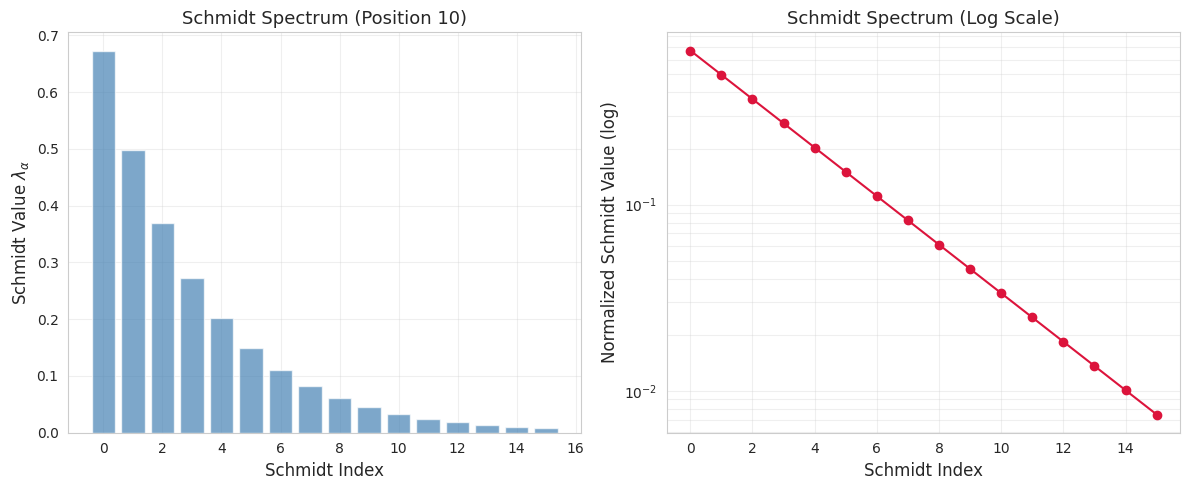
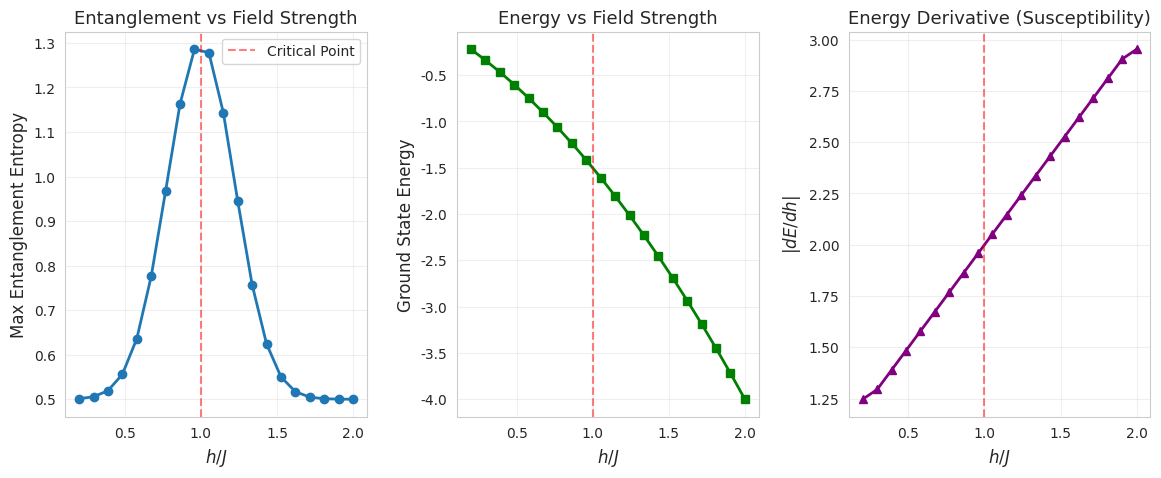

Write the Python code that produced these figures, in order.
#!/usr/bin/env python3
"""
MPS可视化模块

专门用于项目1的可视化函数。
"""

import numpy as np
import matplotlib.pyplot as plt
import matplotlib.patches as patches
from matplotlib.gridspec import GridSpec
from typing import List, Tuple, Optional
import seaborn as sns

sns.set_style("whitegrid")


def plot_schmidt_values(schmidt_values: np.ndarray, position: int,
                       save_path: Optional[str] = None):
    """
    绘制施密特值分布

    参数:
        schmidt_values: 施密特值数组
        position: 键位置
        save_path: 保存路径
    """
    fig, (ax1, ax2) = plt.subplots(1, 2, figsize=(12, 5))

    # 线性标度
    ax1.bar(range(len(schmidt_values)), schmidt_values, color='steelblue', alpha=0.7)
    ax1.set_xlabel('Schmidt Index', fontsize=12)
    ax1.set_ylabel('Schmidt Value $\\lambda_\\alpha$', fontsize=12)
    ax1.set_title(f'Schmidt Spectrum (Position {position})', fontsize=13)
    ax1.grid(True, alpha=0.3)

    # 对数标度
    sv_normalized = schmidt_values / np.linalg.norm(schmidt_values)
    ax2.semilogy(range(len(sv_normalized)), sv_normalized, 'o-',
                color='crimson', markersize=6)
    ax2.set_xlabel('Schmidt Index', fontsize=12)
    ax2.set_ylabel('Normalized Schmidt Value (log)', fontsize=12)
    ax2.set_title('Schmidt Spectrum (Log Scale)', fontsize=13)
    ax2.grid(True, alpha=0.3, which='both')

    plt.tight_layout()

    if save_path:
        plt.savefig(save_path, dpi=300, bbox_inches='tight')
        print(f"图表已保存: {save_path}")

    return fig, (ax1, ax2)


def plot_phase_diagram_scan(h_values: np.ndarray,
                           max_entropies: np.ndarray,
                           energies: np.ndarray,
                           J: float = 1.0,
                           save_path: Optional[str] = None):
    """
    绘制相图扫描结果

    参数:
        h_values: 横场强度数组
        max_entropies: 最大纠缠熵数组
        energies: 基态能量数组
        J: 耦合强度
        save_path: 保存路径
    """
    fig = plt.figure(figsize=(14, 5))
    gs = GridSpec(1, 3, figure=fig, wspace=0.3)

    # 子图1: 纠缠熵 vs h
    ax1 = fig.add_subplot(gs[0, 0])
    ax1.plot(h_values / J, max_entropies, 'o-', linewidth=2, markersize=6)
    ax1.axvline(1.0, color='red', linestyle='--', alpha=0.5, label='Critical Point')
    ax1.set_xlabel('$h/J$', fontsize=12)
    ax1.set_ylabel('Max Entanglement Entropy', fontsize=12)
    ax1.set_title('Entanglement vs Field Strength', fontsize=13)
    ax1.legend()
    ax1.grid(True, alpha=0.3)

    # 子图2: 能量 vs h
    ax2 = fig.add_subplot(gs[0, 1])
    ax2.plot(h_values / J, energies, 's-', linewidth=2, markersize=6, color='green')
    ax2.axvline(1.0, color='red', linestyle='--', alpha=0.5)
    ax2.set_xlabel('$h/J$', fontsize=12)
    ax2.set_ylabel('Ground State Energy', fontsize=12)
    ax2.set_title('Energy vs Field Strength', fontsize=13)
    ax2.grid(True, alpha=0.3)

    # 子图3: 能量导数（类似比热）
    ax3 = fig.add_subplot(gs[0, 2])
    if len(h_values) > 2:
        dE_dh = np.gradient(energies, h_values)
        ax3.plot(h_values / J, np.abs(dE_dh), '^-', linewidth=2,
                markersize=6, color='purple')
        ax3.axvline(1.0, color='red', linestyle='--', alpha=0.5)
        ax3.set_xlabel('$h/J$', fontsize=12)
        ax3.set_ylabel('$|dE/dh|$', fontsize=12)
        ax3.set_title('Energy Derivative (Susceptibility)', fontsize=13)
        ax3.grid(True, alpha=0.3)

    if save_path:
        plt.savefig(save_path, dpi=300, bbox_inches='tight')
        print(f"图表已保存: {save_path}")

    return fig


def plot_cft_scaling(positions: np.ndarray, entropies: np.ndarray,
                    c_fit: float, const_fit: float,
                    save_path: Optional[str] = None):
    """
    绘制CFT标度分析

    参数:
        positions: 位置数组
        entropies: 纠缠熵数组
        c_fit: 拟合的中心电荷
        const_fit: 拟合常数
        save_path: 保存路径
    """
    fig, (ax1, ax2) = plt.subplots(1, 2, figsize=(14, 5))

    # 子图1: S vs position
    ax1.plot(positions, entropies, 'o', label='Data', markersize=6, alpha=0.7)

    # 拟合曲线
    fit_curve = (c_fit / 6) * np.log(positions) + const_fit
    ax1.plot(positions, fit_curve, '--', linewidth=2, color='red',
            label=f'Fit: $c = {c_fit:.3f}$')

    ax1.set_xlabel('Position $i$', fontsize=12)
    ax1.set_ylabel('Entanglement Entropy $S(i)$', fontsize=12)
    ax1.set_title('Entanglement Entropy Profile', fontsize=13)
    ax1.legend()
    ax1.grid(True, alpha=0.3)

    # 子图2: S vs log(position)
    ax2.plot(np.log(positions), entropies, 'o', label='Data',
            markersize=6, alpha=0.7)

    log_positions = np.log(positions)
    fit_line = (c_fit / 6) * log_positions + const_fit
    ax2.plot(log_positions, fit_line, '--', linewidth=2, color='red',
            label=f'Slope = $c/6 = {c_fit/6:.3f}$')

    ax2.set_xlabel('$\\log(i)$', fontsize=12)
    ax2.set_ylabel('Entanglement Entropy $S(i)$', fontsize=12)
    ax2.set_title('CFT Scaling Analysis', fontsize=13)
    ax2.legend()
    ax2.grid(True, alpha=0.3)

    plt.tight_layout()

    if save_path:
        plt.savefig(save_path, dpi=300, bbox_inches='tight')
        print(f"图表已保存: {save_path}")

    return fig


def plot_entanglement_spectrum_evolution(schmidt_values_list: List[np.ndarray],
                                        positions: List[int],
                                        save_path: Optional[str] = None):
    """
    绘制纠缠谱随位置的演化

    参数:
        schmidt_values_list: 施密特值列表
        positions: 对应的位置列表
        save_path: 保存路径
    """
    fig, ax = plt.subplots(figsize=(12, 8))

    # 创建2D热图数据
    max_chi = max(len(sv) for sv in schmidt_values_list)
    spectrum_matrix = np.zeros((len(positions), max_chi))

    for i, sv in enumerate(schmidt_values_list):
        spectrum = sv**2
        spectrum_matrix[i, :len(spectrum)] = spectrum

    # 绘制热图
    im = ax.imshow(spectrum_matrix.T, aspect='auto', cmap='YlOrRd',
                  origin='lower', interpolation='nearest')

    ax.set_xlabel('Bond Position', fontsize=12)
    ax.set_ylabel('Schmidt Index $\\alpha$', fontsize=12)
    ax.set_title('Entanglement Spectrum Evolution', fontsize=14)

    # 颜色条
    cbar = plt.colorbar(im, ax=ax)
    cbar.set_label('$\\lambda_\\alpha^2$', fontsize=12)

    plt.tight_layout()

    if save_path:
        plt.savefig(save_path, dpi=300, bbox_inches='tight')
        print(f"图表已保存: {save_path}")

    return fig


def plot_comparison_with_exact(positions: np.ndarray,
                              mps_entropies: np.ndarray,
                              exact_entropies: np.ndarray,
                              save_path: Optional[str] = None):
    """
    比较MPS结果与精确对角化

    参数:
        positions: 位置数组
        mps_entropies: MPS计算的纠缠熵
        exact_entropies: 精确对角化的纠缠熵
        save_path: 保存路径
    """
    fig, (ax1, ax2) = plt.subplots(2, 1, figsize=(10, 10))

    # 子图1: 比较
    ax1.plot(positions, mps_entropies, 'o-', label='MPS', markersize=6)
    ax1.plot(positions, exact_entropies, 's--', label='Exact', markersize=5)
    ax1.set_xlabel('Position', fontsize=12)
    ax1.set_ylabel('Entanglement Entropy', fontsize=12)
    ax1.set_title('MPS vs Exact Diagonalization', fontsize=13)
    ax1.legend()
    ax1.grid(True, alpha=0.3)

    # 子图2: 相对误差
    relative_error = np.abs(mps_entropies - exact_entropies) / (exact_entropies + 1e-10)
    ax2.semilogy(positions, relative_error, 'o-', color='red', markersize=6)
    ax2.set_xlabel('Position', fontsize=12)
    ax2.set_ylabel('Relative Error', fontsize=12)
    ax2.set_title('Relative Error', fontsize=13)
    ax2.grid(True, alpha=0.3, which='both')

    plt.tight_layout()

    if save_path:
        plt.savefig(save_path, dpi=300, bbox_inches='tight')
        print(f"图表已保存: {save_path}")

    return fig


if __name__ == "__main__":
    # 测试可视化函数
    print("测试可视化工具...")

    # 测试施密特值绘图
    chi = 16
    sv = np.exp(-np.arange(chi) * 0.3)
    sv = sv / np.linalg.norm(sv)

    plot_schmidt_values(sv, position=10)

    # 测试相图扫描
    h_values = np.linspace(0.2, 2.0, 20)
    max_ent = 0.5 + 0.8 * np.exp(-(h_values - 1.0)**2 / 0.1)
    energies = -h_values - 0.5 * h_values**2

    plot_phase_diagram_scan(h_values, max_ent, energies)

    plt.show()
    print("✓ 测试完成")
